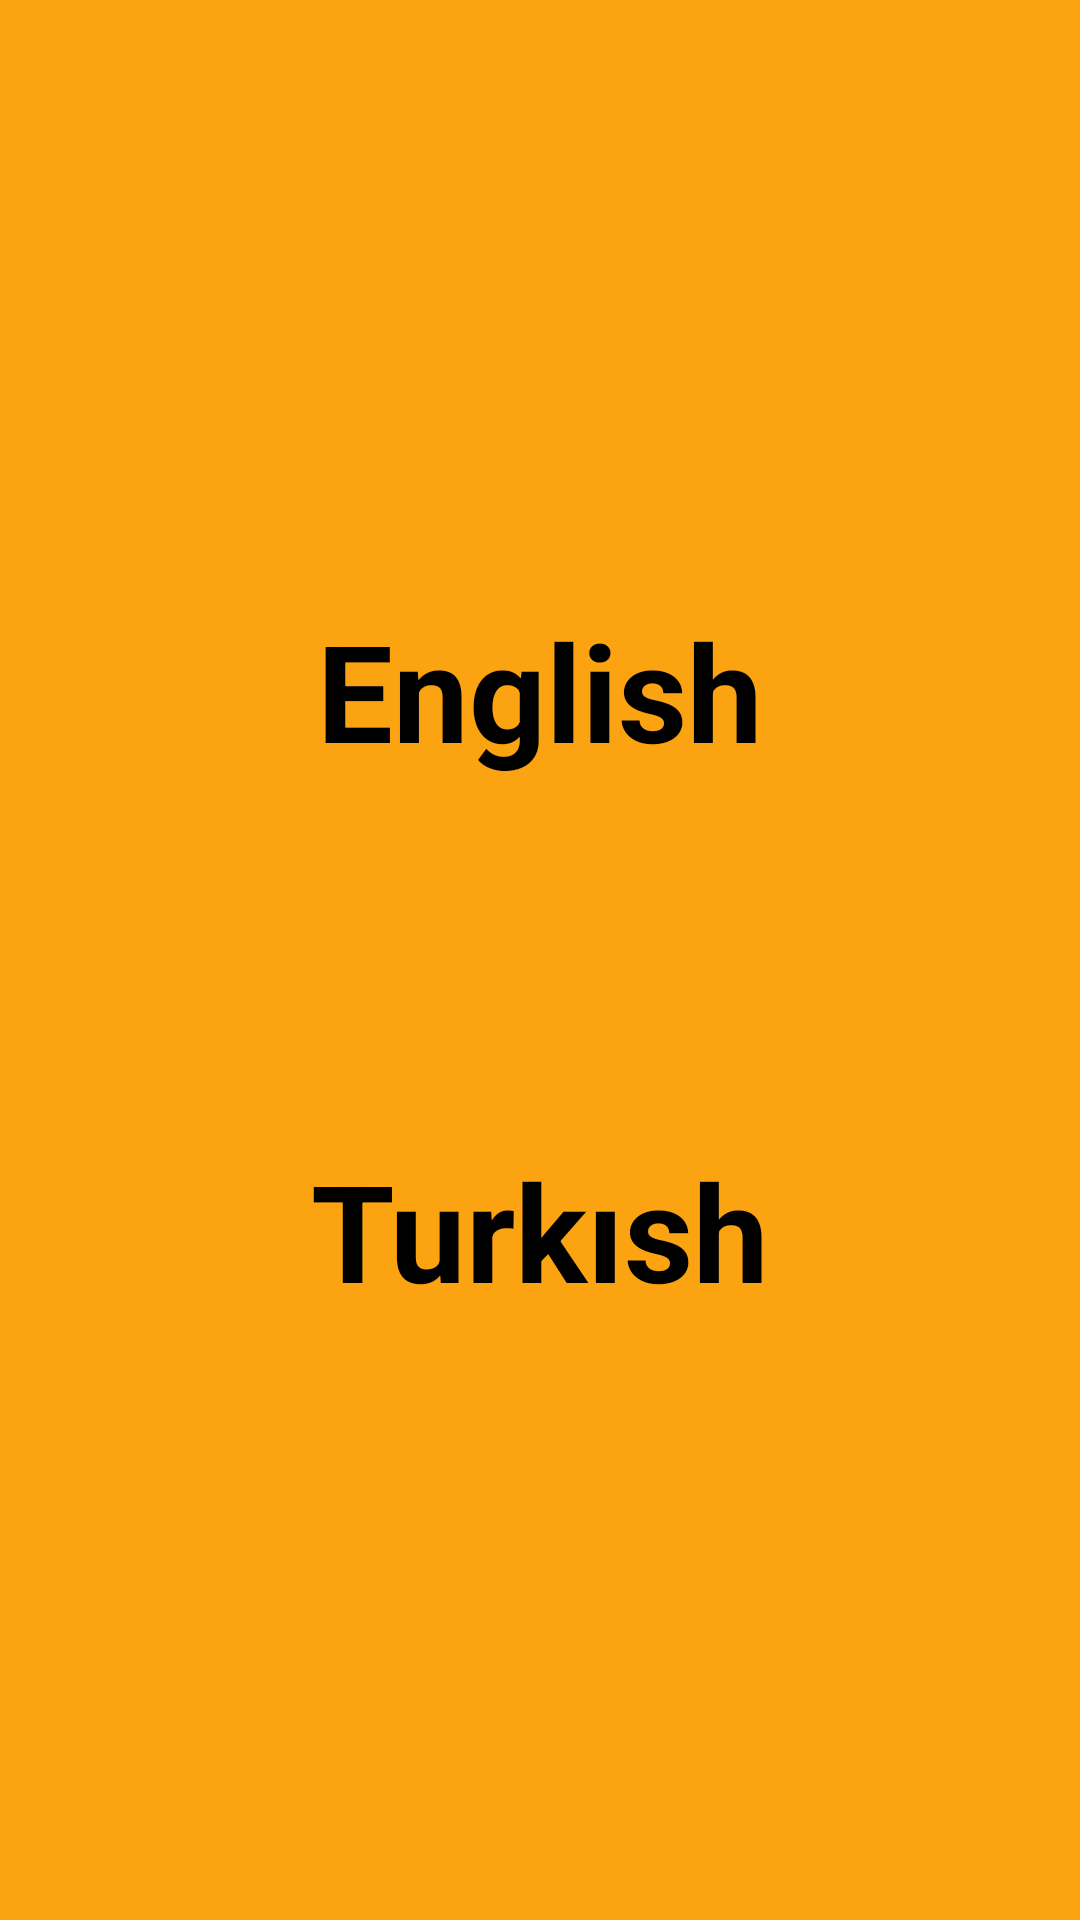

Reconstruct the res/layout file that produces this screen, plus the resources it refers to.
<!-- AndroidManifest.xml: application theme Theme.DictionaryKotlin -->
<!-- res/layout/activity_detail.xml -->
<?xml version="1.0" encoding="utf-8"?>
<androidx.constraintlayout.widget.ConstraintLayout xmlns:android="http://schemas.android.com/apk/res/android"
    xmlns:app="http://schemas.android.com/apk/res-auto"
    xmlns:tools="http://schemas.android.com/tools"
    android:layout_width="match_parent"
    android:layout_height="match_parent"
    tools:context=".DetailActivity"
    android:background="@color/clr2">

    <TextView
        android:id="@+id/textViewDetailEn"
        android:layout_width="wrap_content"
        android:layout_height="wrap_content"
        android:layout_marginTop="200dp"
        android:text="English"
        android:textSize="45dp"
        android:textColor="@color/clr1"
        android:textStyle="bold"
        app:layout_constraintEnd_toEndOf="parent"
        app:layout_constraintHorizontal_bias="0.5"
        app:layout_constraintStart_toStartOf="parent"
        app:layout_constraintTop_toTopOf="parent" />

    <TextView
        android:id="@+id/textViewDetailTr"
        android:layout_width="wrap_content"
        android:layout_height="wrap_content"
        android:layout_marginBottom="200dp"
        android:text="Turkısh"
        android:textColor="@color/clr1"
        android:textSize="45dp"
        android:textStyle="bold"
        app:layout_constraintBottom_toBottomOf="parent"
        app:layout_constraintEnd_toEndOf="parent"
        app:layout_constraintStart_toStartOf="parent" />
</androidx.constraintlayout.widget.ConstraintLayout>
<!-- resources referenced by this layout -->
<resources>
  <color name="clr1">#000000</color>
  <color name="clr2">#fca311</color>
  <style name="Theme.DictionaryKotlin" parent="Theme.MaterialComponents.DayNight.DarkActionBar">
          
          <item name="colorPrimary">@color/clr3</item>
          <item name="colorPrimaryVariant">#0E1930</item>
          <item name="colorOnPrimary">@color/white</item>
          
          <item name="colorSecondary">@color/teal_200</item>
          <item name="colorSecondaryVariant">@color/teal_700</item>
          <item name="colorOnSecondary">@color/black</item>
          
          <item name="android:statusBarColor" tools:targetApi="l">?attr/colorPrimaryVariant</item>
          
  
          <item name="windowActionBar">false</item>
          <item name="windowNoTitle">true</item>
      </style>
  <color name="clr3">#14213d</color>
  <color name="white">#FFFFFFFF</color>
  <color name="teal_200">#FF03DAC5</color>
  <color name="teal_700">#FF018786</color>
  <color name="black">#FF000000</color>
</resources>
